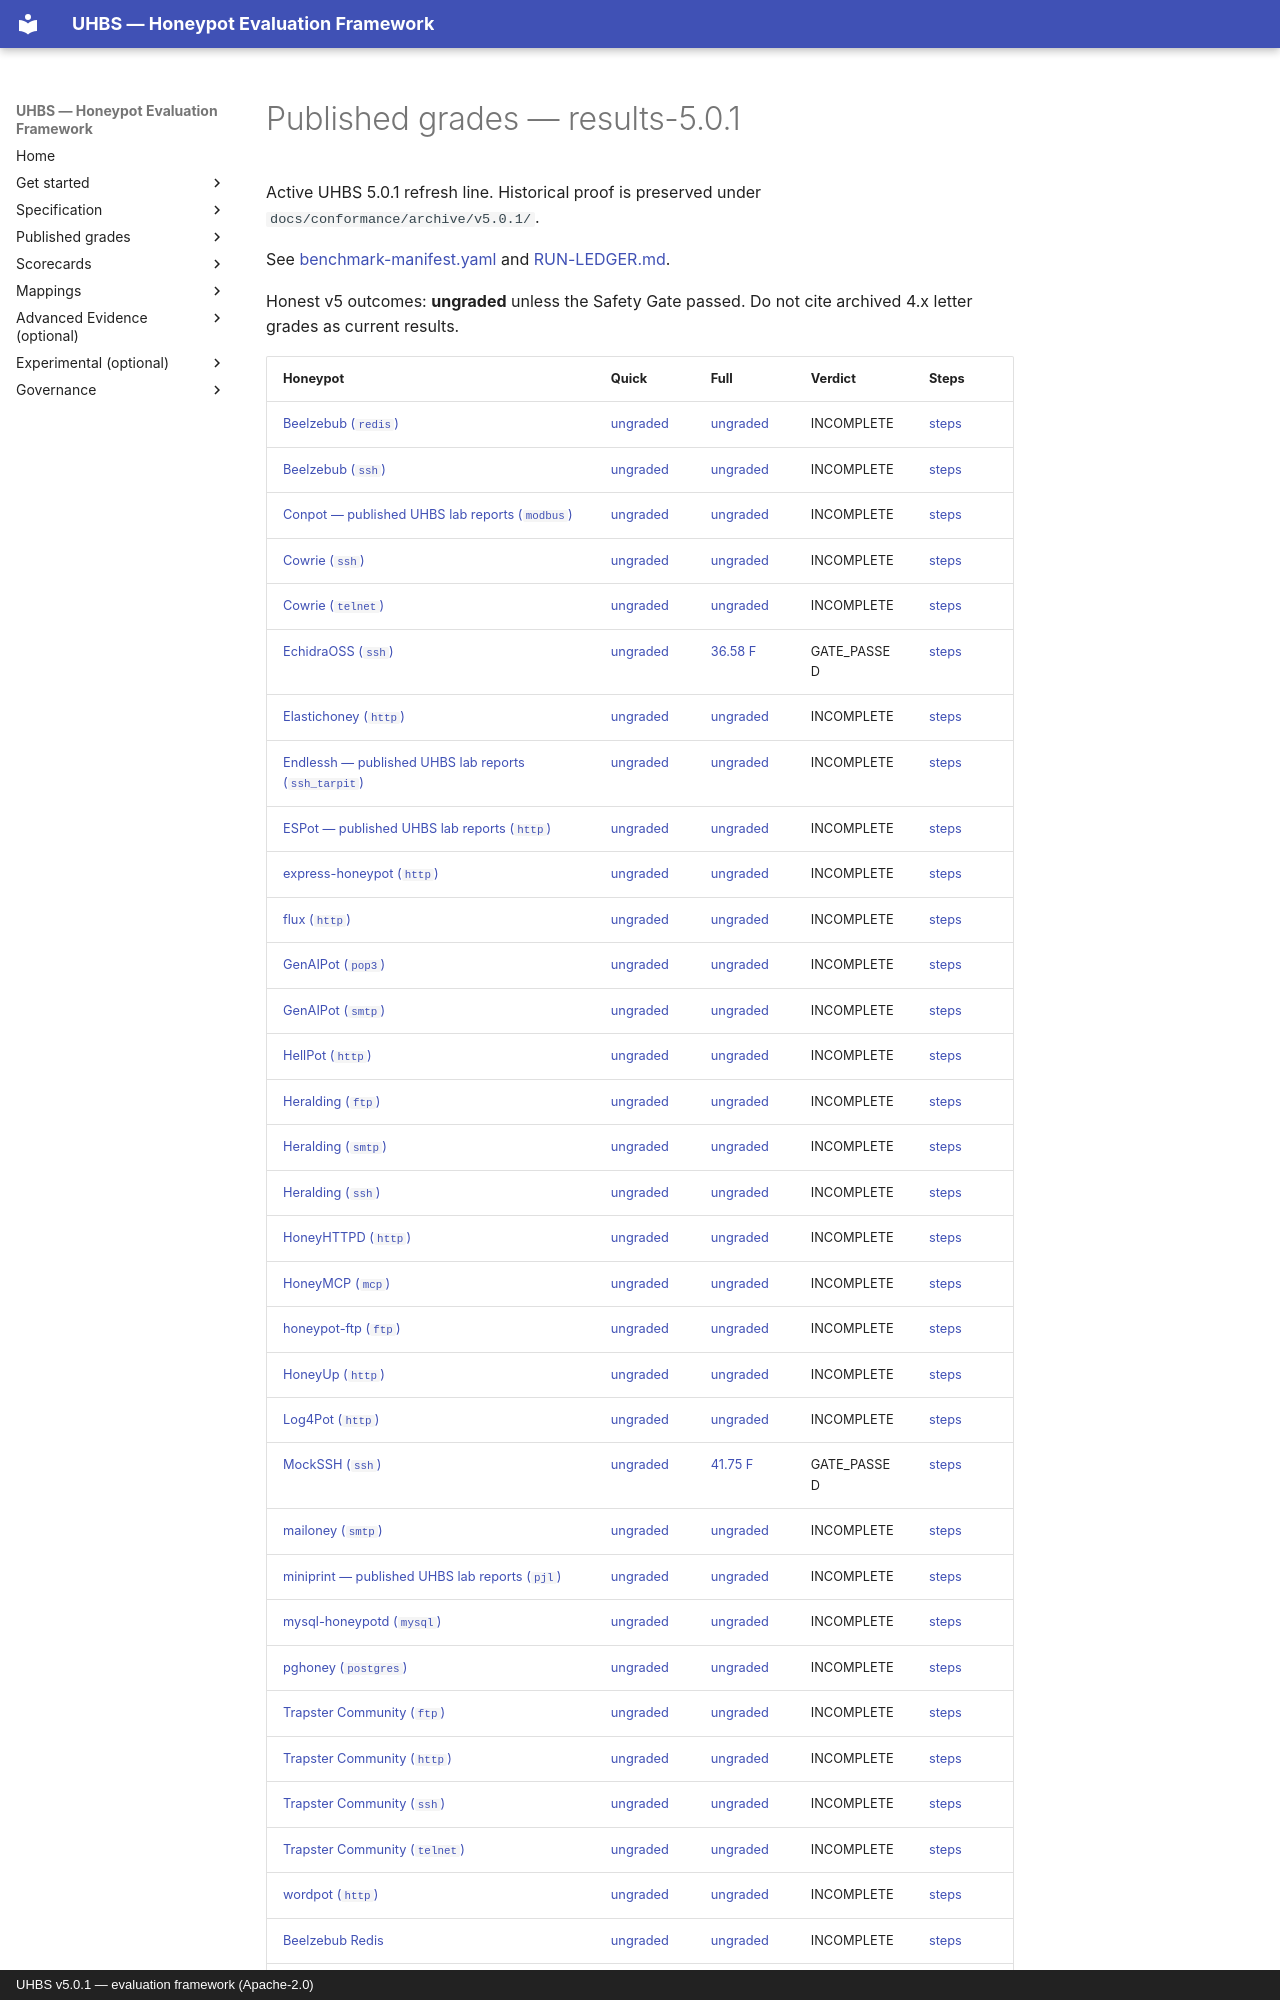

repository: uhbs/uhbs-standard · page: conformance/latest/results-5.0.0/index.html · generator: mkdocs · copyright: UHBS v5.0.1 — evaluation framework (Apache-2.0)

# Published grades — results-5.0.1

Active UHBS 5.0.1 refresh line. Historical proof is preserved under `docs/conformance/archive/v5.0.1/`.

See [benchmark-manifest.yaml](benchmark-manifest.yaml) and [RUN-LEDGER.md](RUN-LEDGER.md).

Honest v5 outcomes: **ungraded** unless the Safety Gate passed. Do not cite archived 4.x letter grades as current results.
